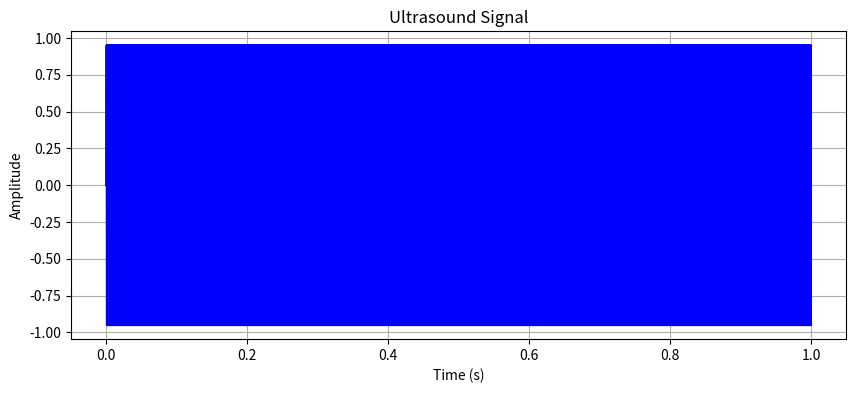

This chart was generated by the following Python code:
import numpy as np
import matplotlib.pyplot as plt

# 샘플링 주파수와 시간 범위 설정
fs = 10000  # 샘플링 주파수 (1초에 샘플 개수)
t = np.linspace(0, 1, fs, endpoint=False)  # 1초간의 시간을 샘플링

# 초음파 신호 생성
frequency = 1000  # 초음파의 주파수 (1000 Hz)
amplitude = 1.0  # 진폭

# 정현파 생성
ultrasound_signal = amplitude * np.sin(2 * np.pi * frequency * t)

# 결과 시각화
plt.figure(figsize=(10, 4))
plt.plot(t, ultrasound_signal, 'b')
plt.xlabel('Time (s)')
plt.ylabel('Amplitude')
plt.title('Ultrasound Signal')
plt.grid(True)
plt.show()
